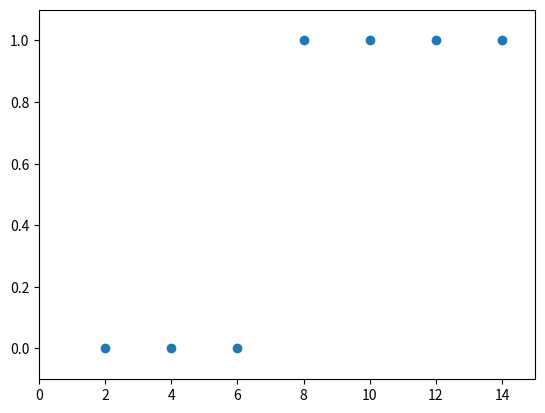

Python code for this plot:
import matplotlib.pyplot as plt

data = [[2,0], [4,0], [6,0], [8,1], [10,1], [12,1], [14,1]]

x_data = [i[0] for i in data] #勉強した時間
y_data = [i[1] for i in data] #合格

plt.scatter(x_data, y_data) #그래프 설정
plt.xlim(0, 15)
plt.ylim(-.1, 1.1)

plt.show()